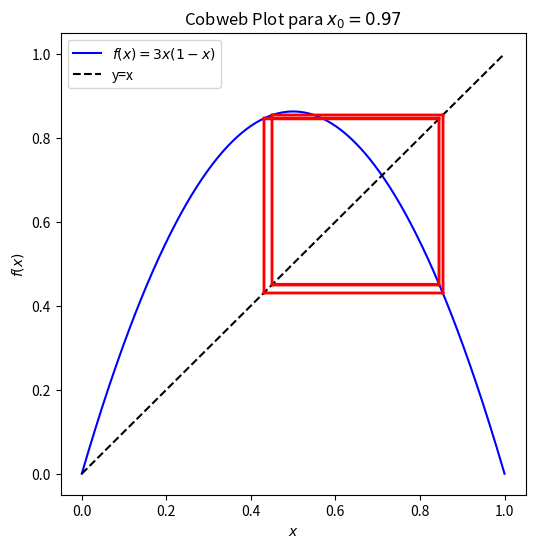

Python code for this plot:
import numpy as np
import matplotlib.pyplot as plt

# Función logística
def f(x):
    return 3.45 * x * (1 - x)

# Función para graficar el diagrama de telaraña
def cobweb(f, x0, n):
    x = np.linspace(0, 1, 500)
    y = f(x)

    fig, ax = plt.subplots(figsize=(6, 6))
    ax.plot(x, y, label=r"$f(x)=3x(1-x)$", color="blue")
    ax.plot(x, x, label="y=x", linestyle="--", color="black")  # Línea identidad

    # Iteraciones
    xn = x0
    for i in range(n):
        
        yn = f(xn)
        if i > 150:
            ax.plot([xn, xn], [xn, yn], color="red")  # Línea vertical
            ax.plot([xn, yn], [yn, yn], color="red")  # Línea horizontal
            # print(n)
        xn = yn

    ax.set_xlabel("$x$")
    ax.set_ylabel("$f(x)$")
    ax.legend()
    ax.set_title(f"Cobweb Plot para $x_0 = {x0}$")
    plt.show()

# Punto inicial arbitrario
cobweb(f, x0=0.97, n=200)
